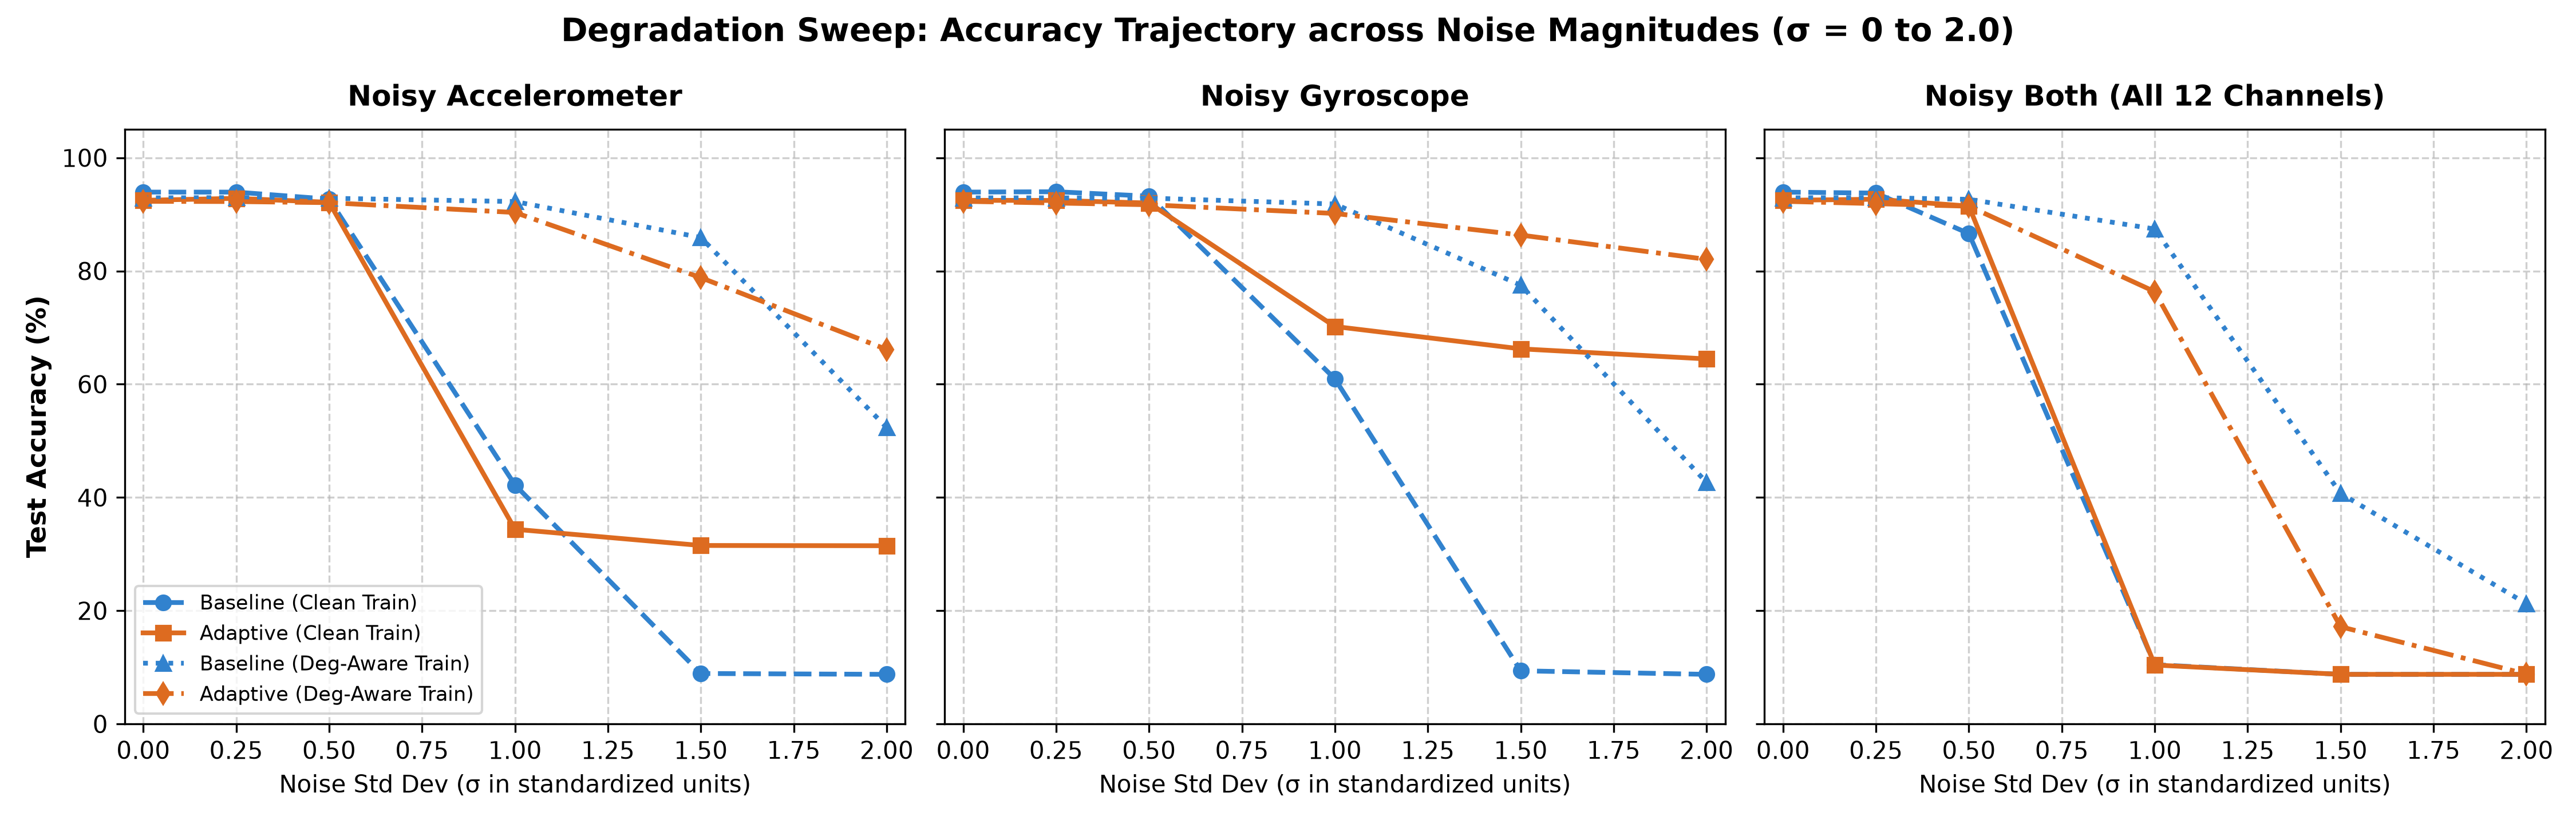

The data file committed next to this chart (first rows):
model, training_mode, condition, sigma, accuracy, precision_macro, recall_macro, f1_macro, n_windows
baseline, trained_on_normal, noisy_acc, 0.0, 0.9393, 0.9191, 0.9371, 0.923, 4613
baseline, trained_on_normal, noisy_acc, 0.25, 0.9393, 0.9171, 0.9382, 0.9224, 4613
baseline, trained_on_normal, noisy_acc, 0.5, 0.927, 0.896, 0.9256, 0.9041, 4613
baseline, trained_on_normal, noisy_acc, 1.0, 0.4221, 0.7044, 0.4455, 0.3884, 4613
baseline, trained_on_normal, noisy_acc, 1.5, 0.0891, 0.1834, 0.1679, 0.03192, 4613
baseline, trained_on_normal, noisy_acc, 2.0, 0.08758, 0.0146, 0.1667, 0.02684, 4613
baseline, trained_on_normal, noisy_gyro, 0.0, 0.9393, 0.9191, 0.9371, 0.923, 4613
baseline, trained_on_normal, noisy_gyro, 0.25, 0.9399, 0.9183, 0.9383, 0.9234, 4613
baseline, trained_on_normal, noisy_gyro, 0.5, 0.9322, 0.9028, 0.9304, 0.9112, 4613
baseline, trained_on_normal, noisy_gyro, 1.0, 0.6096, 0.721, 0.6099, 0.5856, 4613
baseline, trained_on_normal, noisy_gyro, 1.5, 0.09387, 0.1921, 0.1709, 0.04014, 4613
baseline, trained_on_normal, noisy_gyro, 2.0, 0.08758, 0.0146, 0.1667, 0.02684, 4613
baseline, trained_on_normal, noisy_both, 0.0, 0.9393, 0.9191, 0.9371, 0.923, 4613
baseline, trained_on_normal, noisy_both, 0.25, 0.9376, 0.9129, 0.9355, 0.9192, 4613
baseline, trained_on_normal, noisy_both, 0.5, 0.866, 0.8464, 0.8684, 0.8372, 4613
baseline, trained_on_normal, noisy_both, 1.0, 0.1047, 0.1978, 0.1784, 0.05512, 4613
baseline, trained_on_normal, noisy_both, 1.5, 0.08758, 0.0146, 0.1667, 0.02684, 4613
baseline, trained_on_normal, noisy_both, 2.0, 0.08758, 0.0146, 0.1667, 0.02684, 4613
baseline, degradation_aware, noisy_acc, 0.0, 0.9291, 0.9184, 0.9377, 0.9236, 4613
baseline, degradation_aware, noisy_acc, 0.25, 0.9295, 0.9192, 0.9383, 0.9243, 4613
baseline, degradation_aware, noisy_acc, 0.5, 0.9285, 0.9169, 0.9368, 0.9227, 4613
baseline, degradation_aware, noisy_acc, 1.0, 0.9226, 0.9048, 0.9309, 0.9134, 4613
baseline, degradation_aware, noisy_acc, 1.5, 0.8591, 0.8299, 0.8773, 0.8419, 4613
baseline, degradation_aware, noisy_acc, 2.0, 0.5235, 0.6856, 0.6152, 0.5332, 4613
baseline, degradation_aware, noisy_gyro, 0.0, 0.9291, 0.9184, 0.9377, 0.9236, 4613
baseline, degradation_aware, noisy_gyro, 0.25, 0.9291, 0.918, 0.9377, 0.9235, 4613
baseline, degradation_aware, noisy_gyro, 0.5, 0.9287, 0.9168, 0.9369, 0.9225, 4613
baseline, degradation_aware, noisy_gyro, 1.0, 0.9183, 0.9004, 0.9237, 0.9077, 4613
baseline, degradation_aware, noisy_gyro, 1.5, 0.775, 0.7792, 0.804, 0.7652, 4613
baseline, degradation_aware, noisy_gyro, 2.0, 0.4266, 0.6698, 0.5124, 0.4239, 4613
baseline, degradation_aware, noisy_both, 0.0, 0.9291, 0.9184, 0.9377, 0.9236, 4613
baseline, degradation_aware, noisy_both, 0.25, 0.9295, 0.9192, 0.9388, 0.9244, 4613
baseline, degradation_aware, noisy_both, 0.5, 0.9265, 0.9141, 0.9346, 0.9199, 4613
baseline, degradation_aware, noisy_both, 1.0, 0.874, 0.8466, 0.884, 0.8572, 4613
baseline, degradation_aware, noisy_both, 1.5, 0.4071, 0.6712, 0.5079, 0.4082, 4613
baseline, degradation_aware, noisy_both, 2.0, 0.2122, 0.3094, 0.3095, 0.2023, 4613
adaptive, trained_on_normal, noisy_acc, 0.0, 0.9248, 0.9033, 0.9188, 0.9096, 4613
adaptive, trained_on_normal, noisy_acc, 0.25, 0.9283, 0.9067, 0.9237, 0.9135, 4613
adaptive, trained_on_normal, noisy_acc, 0.5, 0.9213, 0.8857, 0.9105, 0.8927, 4613
adaptive, trained_on_normal, noisy_acc, 1.0, 0.3438, 0.6542, 0.3503, 0.246, 4613
adaptive, trained_on_normal, noisy_acc, 1.5, 0.3152, 0.1857, 0.3187, 0.1931, 4613
adaptive, trained_on_normal, noisy_acc, 2.0, 0.3148, 0.1855, 0.3184, 0.1928, 4613
adaptive, trained_on_normal, noisy_gyro, 0.0, 0.9248, 0.9033, 0.9188, 0.9096, 4613
adaptive, trained_on_normal, noisy_gyro, 0.25, 0.9246, 0.9032, 0.9192, 0.9097, 4613
adaptive, trained_on_normal, noisy_gyro, 0.5, 0.92, 0.897, 0.9147, 0.9042, 4613
adaptive, trained_on_normal, noisy_gyro, 1.0, 0.7019, 0.7834, 0.7571, 0.681, 4613
adaptive, trained_on_normal, noisy_gyro, 1.5, 0.6625, 0.5553, 0.7127, 0.6159, 4613
adaptive, trained_on_normal, noisy_gyro, 2.0, 0.6447, 0.5285, 0.685, 0.5887, 4613
adaptive, trained_on_normal, noisy_both, 0.0, 0.9248, 0.9033, 0.9188, 0.9096, 4613
adaptive, trained_on_normal, noisy_both, 0.25, 0.9267, 0.9051, 0.9213, 0.9116, 4613
adaptive, trained_on_normal, noisy_both, 0.5, 0.9146, 0.8784, 0.9018, 0.8837, 4613
adaptive, trained_on_normal, noisy_both, 1.0, 0.1041, 0.4717, 0.1848, 0.05705, 4613
adaptive, trained_on_normal, noisy_both, 1.5, 0.08758, 0.0146, 0.1667, 0.02684, 4613
adaptive, trained_on_normal, noisy_both, 2.0, 0.08758, 0.0146, 0.1667, 0.02684, 4613
adaptive, degradation_aware, noisy_acc, 0.0, 0.923, 0.9073, 0.9286, 0.9124, 4613
adaptive, degradation_aware, noisy_acc, 0.25, 0.9226, 0.9062, 0.9284, 0.9118, 4613
adaptive, degradation_aware, noisy_acc, 0.5, 0.9207, 0.9011, 0.9254, 0.9079, 4613
adaptive, degradation_aware, noisy_acc, 1.0, 0.9033, 0.8695, 0.8993, 0.8759, 4613
adaptive, degradation_aware, noisy_acc, 1.5, 0.7882, 0.8443, 0.7706, 0.7445, 4613
adaptive, degradation_aware, noisy_acc, 2.0, 0.6614, 0.8476, 0.6231, 0.5754, 4613
... 12 more rows
